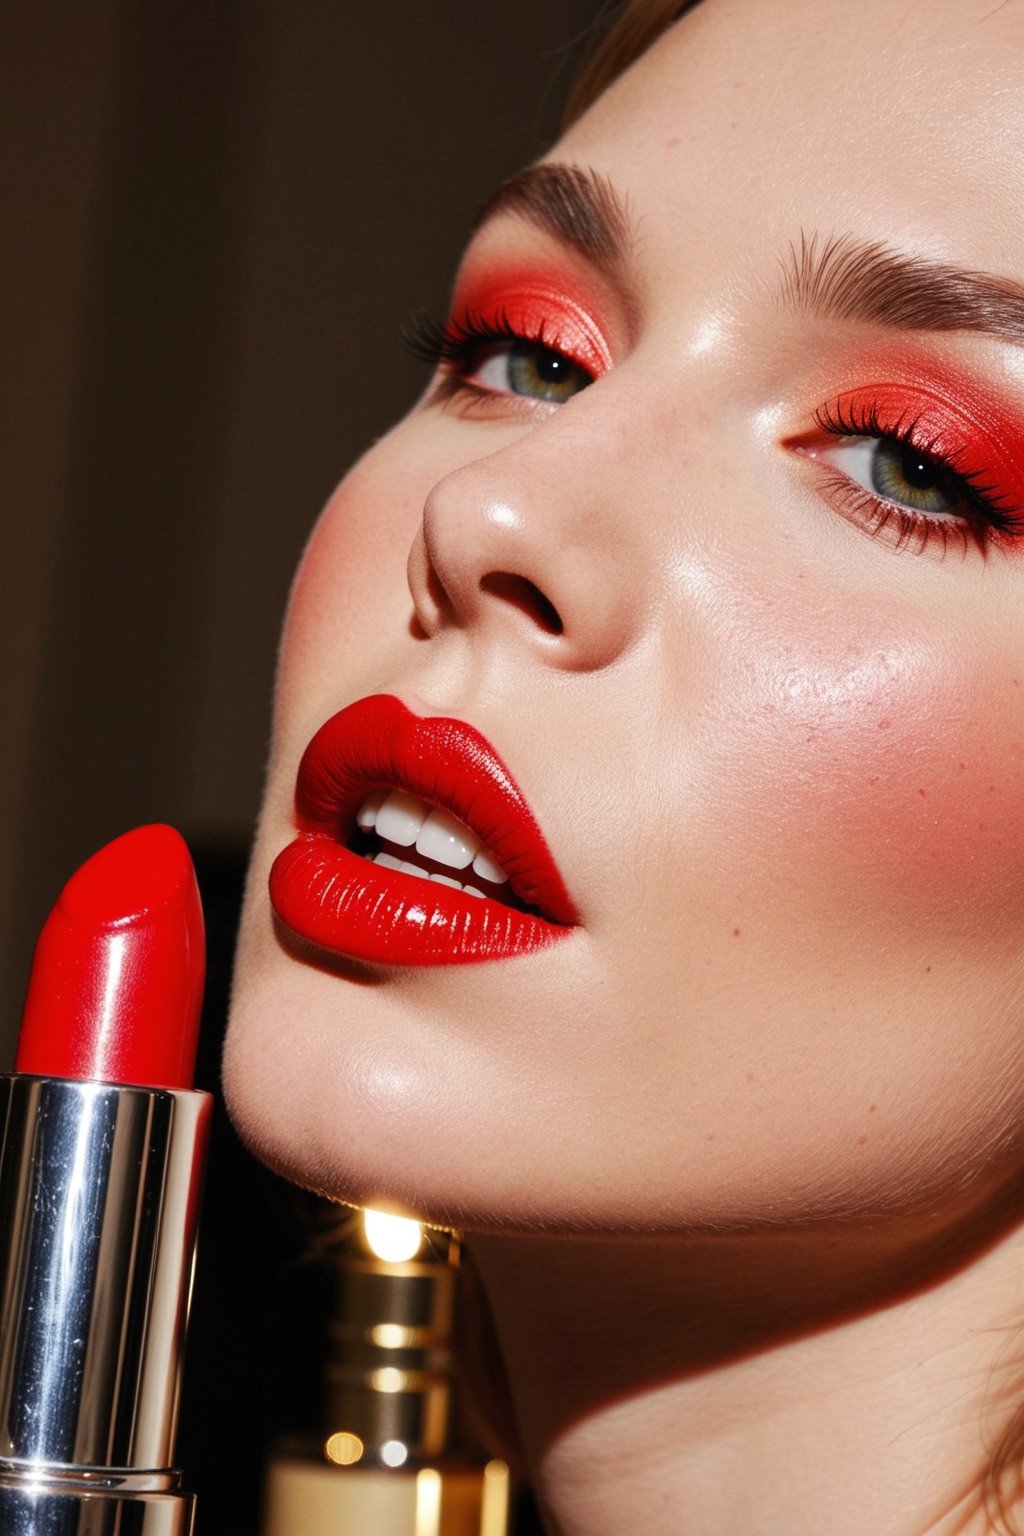
Generation parameters embedded in this image by ComfyUI (PNG 'prompt' text chunk: the API-format workflow graph, JSON):
{"3":{"inputs":{"seed":184581453236064,"steps":12,"cfg":1.0,"sampler_name":"lcm","scheduler":"karras","denoise":1.0,"model":["4",0],"positive":["6",0],"negative":["7",0],"latent_image":["5",0]},"class_type":"KSampler","_meta":{"title":"KSampler"}},"4":{"inputs":{"ckpt_name":"gonzalomoXLFluxPony_v20UnityXLDMD.safetensors"},"class_type":"CheckpointLoaderSimple","_meta":{"title":"Load Checkpoint"}},"5":{"inputs":{"width":1024,"height":1536,"batch_size":1},"class_type":"EmptyLatentImage","_meta":{"title":"Empty Latent Image"}},"6":{"inputs":{"text":"Close-up of a glamorous model with glowing skin, bold red lipstick, soft light, surrounded by luxury beauty products, Vogue editorial style, 4K","clip":["20",0]},"class_type":"CLIPTextEncode","_meta":{"title":"CLIP Text Encode (Prompt)"}},"7":{"inputs":{"text":"nudity,breasts,nsfw,tits,pussy.","clip":["20",0]},"class_type":"CLIPTextEncode","_meta":{"title":"CLIP Text Encode (Prompt)"}},"8":{"inputs":{"samples":["3",0],"vae":["4",2]},"class_type":"VAEDecode","_meta":{"title":"VAE Decode"}},"13":{"inputs":{"images":["8",0]},"class_type":"PreviewImage","_meta":{"title":"Preview Image1"}},"20":{"inputs":{"stop_at_clip_layer":-2,"clip":["4",1]},"class_type":"CLIPSetLastLayer","_meta":{"title":"CLIP Set Last Layer"}},"23":{"inputs":{"filename_prefix":"ComfyUI","images":["8",0]},"class_type":"SaveImage","_meta":{"title":"Save Image"}}}